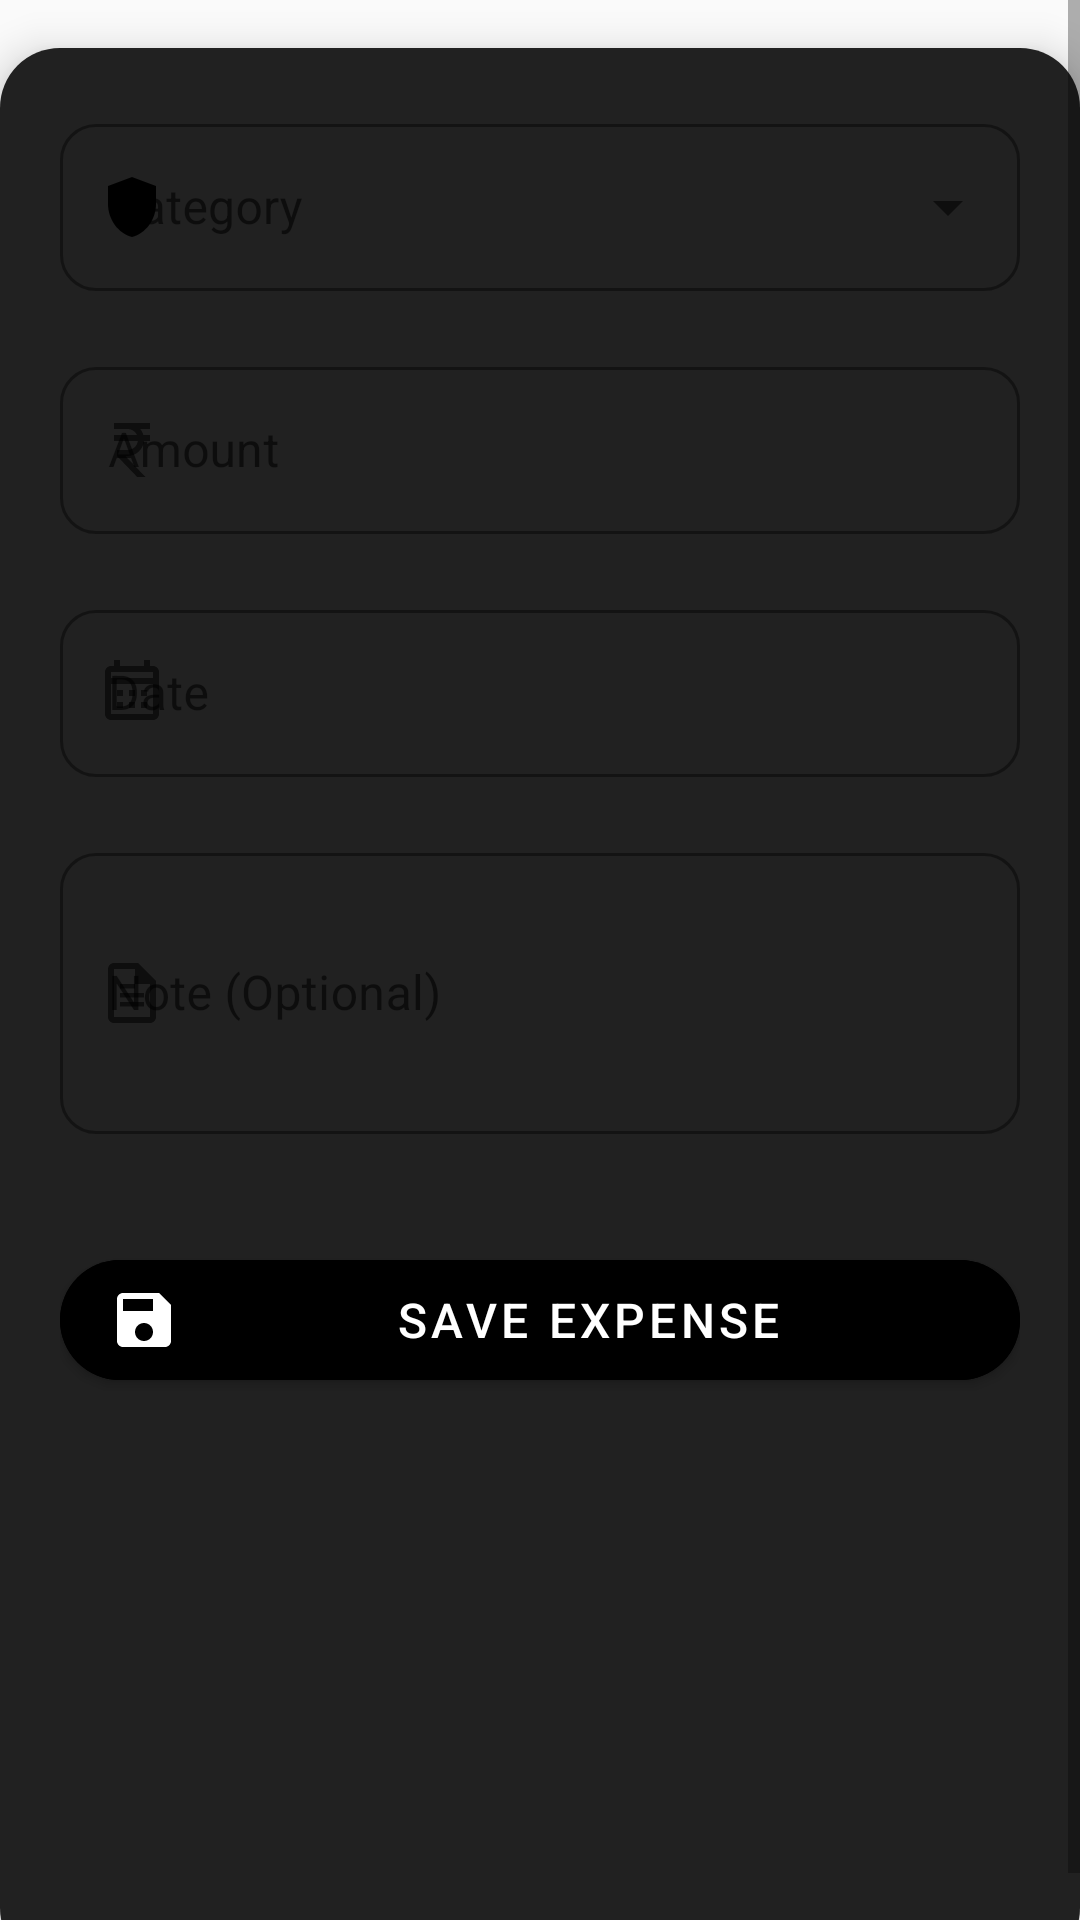

Produce the Android XML layout that renders to this screen, including the resource entries it uses.
<!-- AndroidManifest.xml: application theme Theme.DailyExpenseTracker -->
<!-- res/layout/activity_add_expense.xml -->
<ScrollView xmlns:android="http://schemas.android.com/apk/res/android"
    xmlns:app="http://schemas.android.com/apk/res-auto"
    xmlns:tools="http://schemas.android.com/tools"
    android:layout_width="match_parent"
    android:layout_height="match_parent"
    android:fillViewport="true"
    android:background="@color/background">

    <LinearLayout
        android:layout_width="match_parent"
        android:layout_height="wrap_content"
        android:orientation="vertical"
        android:padding="20dp"
        android:layout_marginTop="16dp"
        android:layout_marginBottom="16dp"
        android:background="@drawable/bg_card"
        android:elevation="8dp">

        
        <com.google.android.material.textfield.TextInputLayout
            style="@style/Widget.MaterialComponents.TextInputLayout.OutlinedBox.ExposedDropdownMenu"
            android:layout_width="match_parent"
            android:layout_height="wrap_content"
            android:layout_marginBottom="20dp"
            android:hint="Category"
            app:startIconDrawable="@drawable/ic_category"
            app:startIconTint="@color/primaryColor"
            app:boxStrokeColor="@color/primaryColor"
            app:hintTextColor="@color/secondaryText"
            app:boxCornerRadiusTopStart="12dp"
            app:boxCornerRadiusTopEnd="12dp"
            app:boxCornerRadiusBottomStart="12dp"
            app:boxCornerRadiusBottomEnd="12dp">

            <AutoCompleteTextView
                android:id="@+id/autoCompleteCategory"
                android:layout_width="match_parent"
                android:layout_height="wrap_content"
                android:inputType="none"
                android:textColor="@color/primaryText"
                android:textColorHint="@color/secondaryText"
                android:textSize="16sp" />
        </com.google.android.material.textfield.TextInputLayout>

        
        <com.google.android.material.textfield.TextInputLayout
            style="@style/Widget.MaterialComponents.TextInputLayout.OutlinedBox"
            android:layout_width="match_parent"
            android:layout_height="wrap_content"
            android:layout_marginBottom="20dp"
            android:hint="Amount"
            app:prefixText="₹ "
            app:startIconDrawable="@drawable/ic_rupee"
            app:boxStrokeColor="@color/primaryColor"
            app:hintTextColor="@color/secondaryText"
            app:boxCornerRadiusTopStart="12dp"
            app:boxCornerRadiusTopEnd="12dp"
            app:boxCornerRadiusBottomStart="12dp"
            app:boxCornerRadiusBottomEnd="12dp">

            <com.google.android.material.textfield.TextInputEditText
                android:id="@+id/editTextExpenseAmount"
                android:layout_width="match_parent"
                android:layout_height="wrap_content"
                android:inputType="numberDecimal"
                android:textColor="@color/primaryText"
                android:textSize="16sp" />
        </com.google.android.material.textfield.TextInputLayout>

        
        <com.google.android.material.textfield.TextInputLayout
            style="@style/Widget.MaterialComponents.TextInputLayout.OutlinedBox"
            android:layout_width="match_parent"
            android:layout_height="wrap_content"
            android:layout_marginBottom="20dp"
            android:hint="Date"
            app:startIconDrawable="@drawable/ic_calendar"
            app:boxStrokeColor="@color/primaryColor"
            app:hintTextColor="@color/secondaryText"
            app:boxCornerRadiusTopStart="12dp"
            app:boxCornerRadiusTopEnd="12dp"
            app:boxCornerRadiusBottomStart="12dp"
            app:boxCornerRadiusBottomEnd="12dp">

            <com.google.android.material.textfield.TextInputEditText
                android:id="@+id/editTextDate"
                android:layout_width="match_parent"
                android:layout_height="wrap_content"
                android:clickable="true"
                android:focusable="false"
                android:inputType="none"
                android:textColor="@color/primaryText"
                android:textSize="16sp" />
        </com.google.android.material.textfield.TextInputLayout>

        
        <com.google.android.material.textfield.TextInputLayout
            style="@style/Widget.MaterialComponents.TextInputLayout.OutlinedBox"
            android:layout_width="match_parent"
            android:layout_height="wrap_content"
            android:layout_marginBottom="28dp"
            android:hint="Note (Optional)"
            app:startIconDrawable="@drawable/ic_note"
            app:boxStrokeColor="@color/primaryColor"
            app:hintTextColor="@color/secondaryText"
            app:boxCornerRadiusTopStart="12dp"
            app:boxCornerRadiusTopEnd="12dp"
            app:boxCornerRadiusBottomStart="12dp"
            app:boxCornerRadiusBottomEnd="12dp">

            <com.google.android.material.textfield.TextInputEditText
                android:id="@+id/editTextNote"
                android:layout_width="match_parent"
                android:layout_height="wrap_content"
                android:inputType="textCapSentences|textMultiLine"
                android:minLines="3"
                android:textColor="@color/primaryText"
                android:textSize="16sp" />
        </com.google.android.material.textfield.TextInputLayout>

        
        <com.google.android.material.button.MaterialButton
            android:id="@+id/buttonSave"
            style="@style/Widget.MaterialComponents.Button"
            android:layout_width="match_parent"
            android:layout_height="52dp"
            android:text="SAVE EXPENSE"
            android:textColor="@color/textOnPrimary"
            android:textAllCaps="false"
            android:textSize="16sp"
            android:backgroundTint="@color/primaryColor"
            app:cornerRadius="28dp"
            app:icon="@drawable/ic_save"
            app:iconTint="@color/textOnPrimary"
            android:layout_marginTop="8dp"/>
    </LinearLayout>
</ScrollView>
<!-- resources referenced by this layout -->
<resources>
  <color name="background">#FAFAFA</color>
  <color name="primaryColor">#000000</color>
  <color name="primaryText">#757575</color>
  <color name="secondaryText">#757575</color>
  <color name="textOnPrimary">#FFFFFF</color>
  <!-- drawable bg_card (drawable) -->
  <shape xmlns:android="http://schemas.android.com/apk/res/android" android:shape="rectangle">
      <solid android:color="#212121" />
      <corners android:radius="20dp" />
      <padding android:left="16dp" android:top="16dp" android:right="16dp" android:bottom="16dp"/>
  </shape>
  <!-- drawable ic_category (drawable) -->
  <vector android:height="24dp" android:viewportHeight="24"
      android:viewportWidth="24" android:width="24dp" xmlns:android="http://schemas.android.com/apk/res/android">
      <path android:fillColor="#FF000000" android:pathData="M12,2L4,5v6.09c0,5.05 3.41,9.76 8,10.91c4.59,-1.15 8,-5.86 8,-10.91V5L12,2z"/>
  </vector>
  <!-- drawable ic_note (drawable) -->
  <vector xmlns:android="http://schemas.android.com/apk/res/android"
      android:width="24dp"
      android:height="24dp"
      android:viewportWidth="24"
      android:viewportHeight="24">
      <path
          android:fillColor="#FF000000"
          android:pathData="M14,2H6c-1.1,0 -1.99,0.9 -1.99,2L4,20c0,1.1 0.89,2 1.99,2H18c1.1,0 2,-0.9 2,-2V8L14,2zM6,20V4h7v5h5v11H6z"/>
      <path
          android:fillColor="#FF000000"
          android:pathData="M8,12h8v1.5H8z"/>
      <path
          android:fillColor="#FF000000"
          android:pathData="M8,15h8v1.5H8z"/>
      <path
          android:fillColor="#FF000000"
          android:pathData="M8,9h5v1.5H8z"/>
  </vector>
  <!-- drawable ic_rupee (drawable) -->
  <vector xmlns:android="http://schemas.android.com/apk/res/android"
      android:width="24dp"
      android:height="24dp"
      android:viewportWidth="24"
      android:viewportHeight="24">
      <path
          android:fillColor="#FF000000"
          android:pathData="M13.66,7C13.1,5.82 11.9,5 10.5,5L6,5V3h12v2l-3.26,0c0.48,0.58 0.84,1.26 1.05,2L18,7v2l-2.02,0c-0.25,2.8 -2.61,5 -5.48,5H9.77l6.73,7h-2.77L7,14v-2h3.5c1.76,0 3.22,-1.3 3.46,-3L6,9V7L13.66,7z"/>
  </vector>
  <!-- drawable ic_save (drawable) -->
  <vector xmlns:android="http://schemas.android.com/apk/res/android"
      android:width="24dp"
      android:height="24dp"
      android:viewportWidth="24"
      android:viewportHeight="24">
      <path
          android:fillColor="#FF000000"
          android:pathData="M17,3H5c-1.11,0 -2,0.9 -2,2v14c0,1.1 0.89,2 2,2h14c1.1,0 2,-0.9 2,-2V7L17,3zM12,19c-1.66,0 -3,-1.34 -3,-3s1.34,-3 3,-3 3,1.34 3,3 -1.34,3 -3,3zM15,9H5V5h10V9z"/>
  </vector>
  <style name="Theme.DailyExpenseTracker" parent="Theme.MaterialComponents.DayNight.DarkActionBar">
          
          <item name="colorPrimary">@color/purple_500</item>
          <item name="colorPrimaryVariant">@color/purple_700</item>
          <item name="colorOnPrimary">@color/white</item>
          
          <item name="colorSecondary">@color/teal_200</item>
          <item name="colorSecondaryVariant">@color/teal_700</item>
          <item name="colorOnSecondary">@color/black</item>
          
          <item name="android:statusBarColor">?attr/colorPrimaryVariant</item>
          
      </style>
  <color name="purple_500">#FF6200EE</color>
  <color name="purple_700">#FF3700B3</color>
  <color name="white">#FFFFFFFF</color>
  <color name="teal_200">#FF03DAC5</color>
  <color name="teal_700">#FF018786</color>
  <color name="black">#FF000000</color>
</resources>
